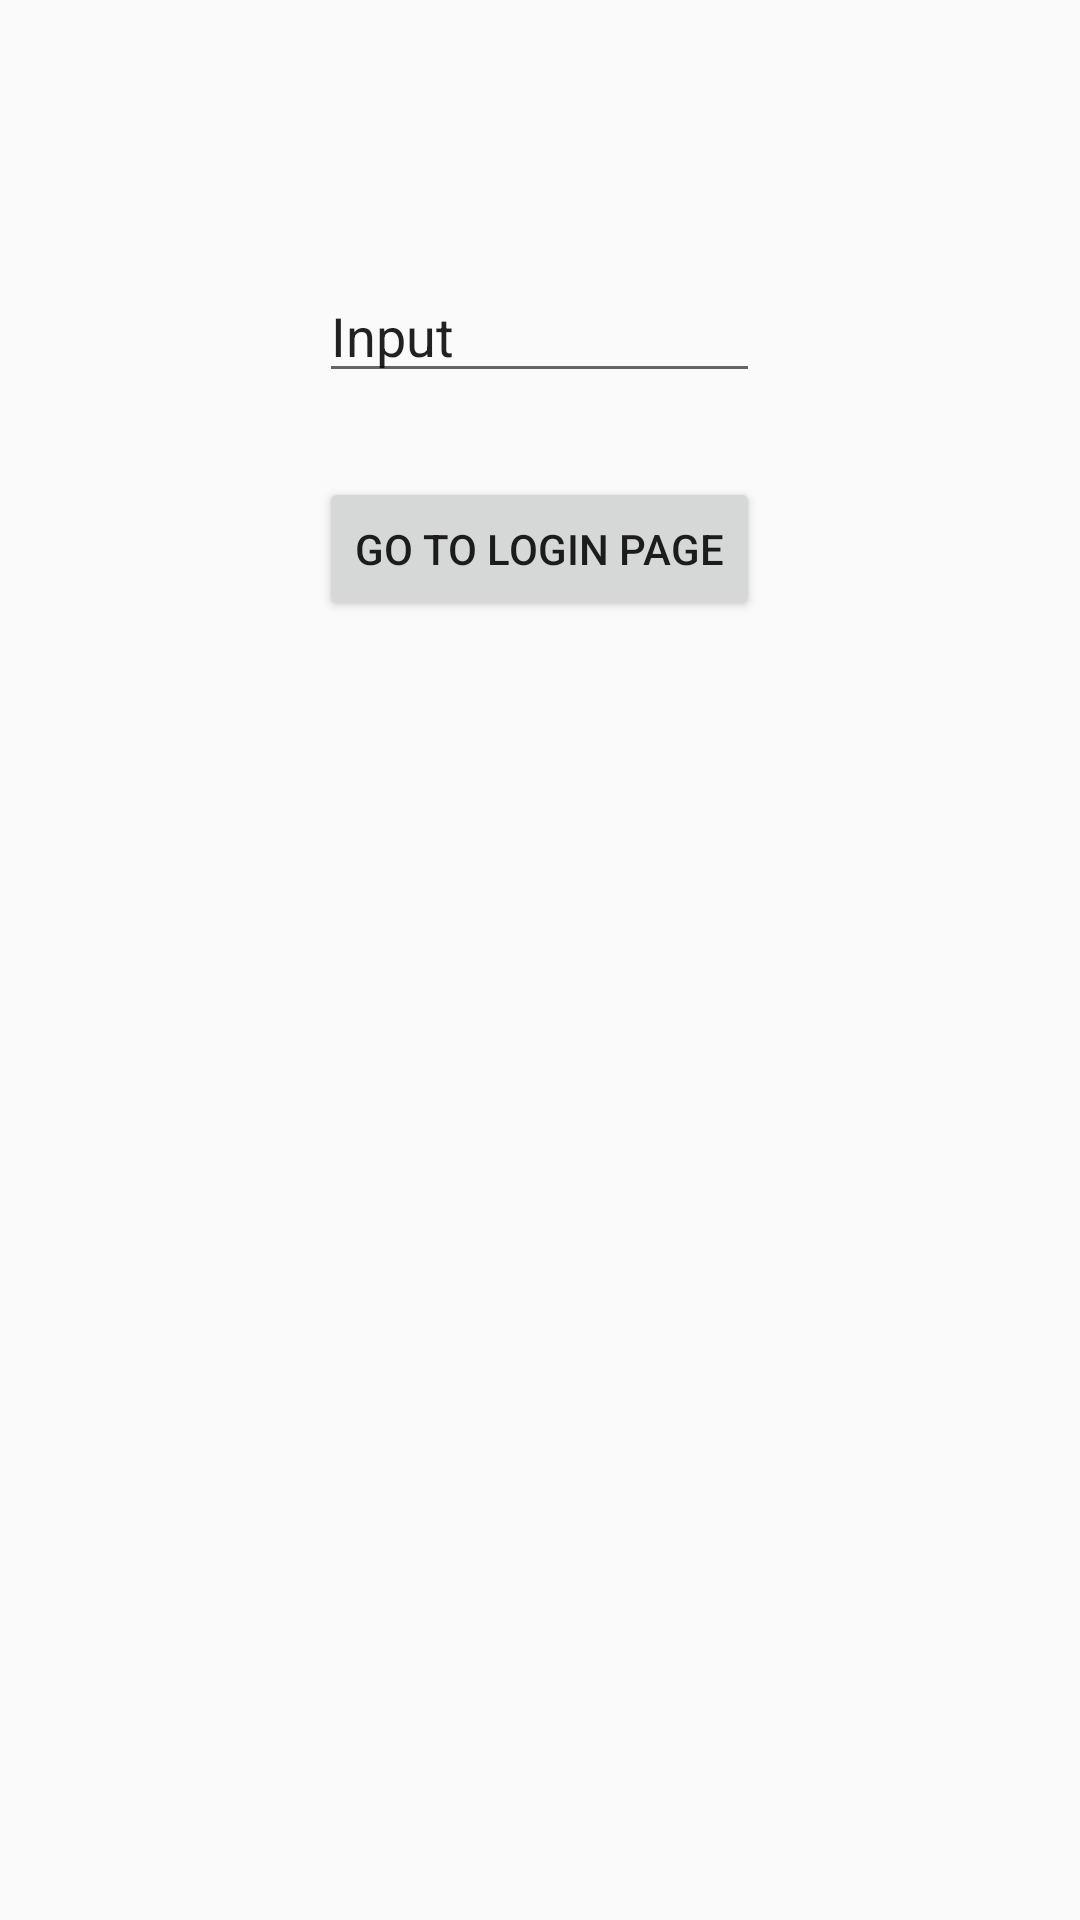

Reconstruct the res/layout file that produces this screen, plus the resources it refers to.
<!-- AndroidManifest.xml: application theme AppTheme -->
<!-- res/layout/activity_register.xml -->
<RelativeLayout xmlns:android="http://schemas.android.com/apk/res/android"
    xmlns:tools="http://schemas.android.com/tools" android:layout_width="match_parent"
    android:layout_height="match_parent" android:paddingLeft="@dimen/activity_horizontal_margin"
    android:paddingRight="@dimen/activity_horizontal_margin"
    android:paddingTop="@dimen/activity_vertical_margin"
    android:paddingBottom="@dimen/activity_vertical_margin"
    tools:context="com.example.marezina.rabysk.activities.RegisterActivity">

    <Button
        style="?android:attr/buttonStyleSmall"
        android:layout_width="wrap_content"
        android:layout_height="wrap_content"
        android:text="Go to login page"
        android:id="@+id/btnGoToLoginPage"
        android:layout_centerHorizontal="true"
        android:layout_marginTop="159dp" />

    <EditText
        android:layout_width="wrap_content"
        android:layout_height="wrap_content"
        android:id="@+id/txtInput"
        android:layout_alignBottom="@+id/btnGoToLoginPage"
        android:layout_alignLeft="@+id/btnGoToLoginPage"
        android:layout_alignStart="@+id/btnGoToLoginPage"
        android:layout_marginBottom="76dp"
        android:autoText="false"
        android:text="Input"
        android:layout_alignRight="@+id/btnGoToLoginPage"
        android:layout_alignEnd="@+id/btnGoToLoginPage" />

</RelativeLayout>
<!-- resources referenced by this layout -->
<resources>
  <style name="AppTheme" parent="Base.Theme.AppCompat.Light.DarkActionBar">
  
          
      </style>
</resources>
